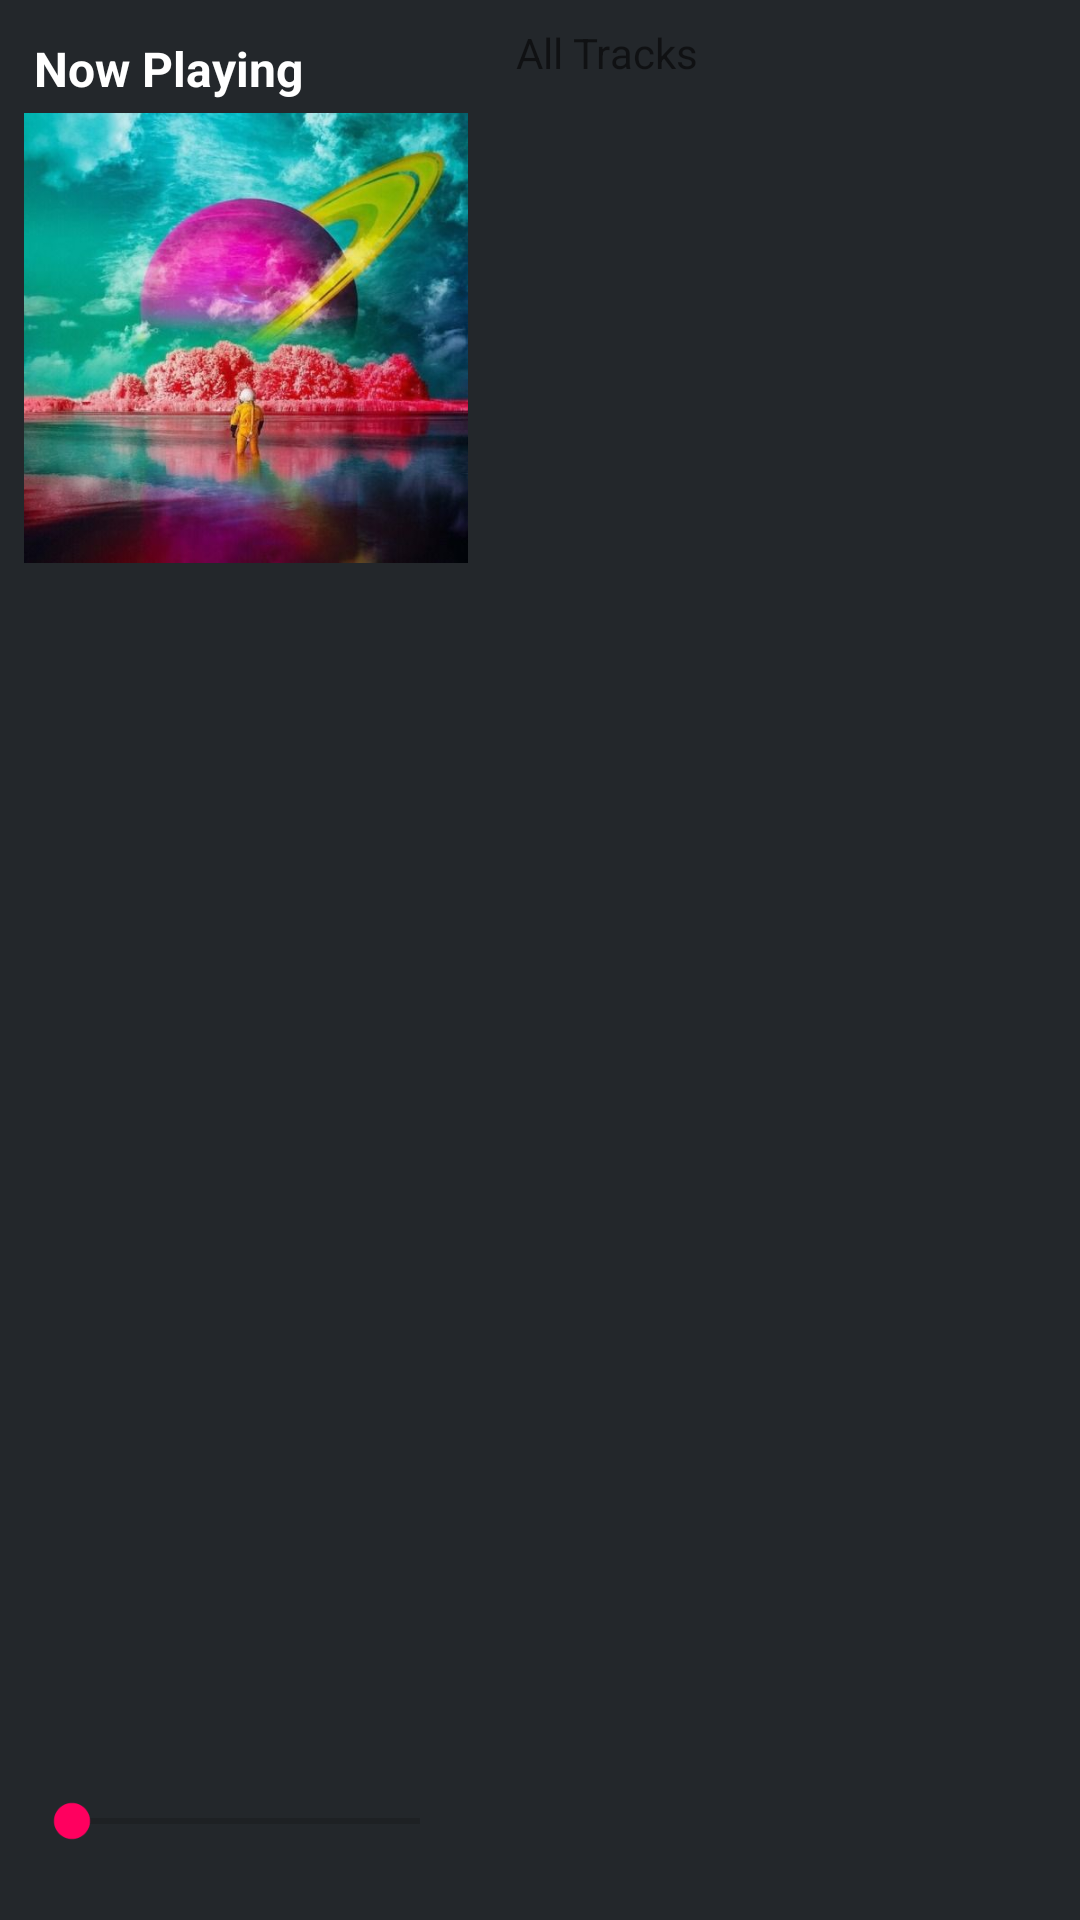

This screen was rendered from an Android layout file. Write that file and the resources it references.
<!-- AndroidManifest.xml: application theme AppTheme -->
<!-- res/layout/activity_main.xml -->
<?xml version="1.0" encoding="utf-8"?>
<LinearLayout xmlns:android="http://schemas.android.com/apk/res/android"
    xmlns:tools="http://schemas.android.com/tools"
    android:layout_width="match_parent"
    android:layout_height="match_parent"
    android:background="@color/darkBackground"
    android:orientation="horizontal"
    tools:context=".MainActivity">

    <include
        android:id="@+id/now_playing_panel"
        layout="@layout/now_playing_column"
        android:layout_width="164dp"
        android:layout_height="match_parent" />

    <include
        android:id="@+id/all_tracks_panel"
        layout="@layout/tracks_tab_fragment"
        android:layout_width="match_parent"
        android:layout_height="match_parent" />

    <FrameLayout
        android:id="@+id/full_screen_playback"
        android:layout_width="match_parent"
        android:layout_height="match_parent"
        android:visibility="gone">

        <include layout="@layout/now_playing_full" />
    </FrameLayout>

</LinearLayout>
<!-- res/layout/now_playing_column.xml (included above) -->
<?xml version="1.0" encoding="utf-8"?>
<androidx.constraintlayout.widget.ConstraintLayout xmlns:android="http://schemas.android.com/apk/res/android"
    xmlns:app="http://schemas.android.com/apk/res-auto"
    android:id="@+id/linearLayout"
    android:layout_width="164dp"
    android:layout_height="match_parent"
    android:background="@color/darkBackground"
    android:orientation="vertical"
    android:padding="8dp">

    <TextView
        android:id="@+id/header"
        android:layout_width="wrap_content"
        android:layout_height="wrap_content"
        android:padding="4dp"
        android:text="@string/now_playing_title"
        android:textColor="@android:color/white"
        android:textSize="16sp"
        android:textStyle="bold"
        app:layout_constraintStart_toStartOf="@+id/curr_artwork"
        app:layout_constraintTop_toTopOf="parent" />

    <ImageView
        android:id="@+id/curr_artwork"
        android:layout_width="150dp"
        android:layout_height="150dp"
        android:contentDescription="@string/music_artwork_desc"
        android:src="@drawable/art_placeholder"
        app:layout_constraintEnd_toEndOf="parent"
        app:layout_constraintStart_toStartOf="parent"
        app:layout_constraintTop_toBottomOf="@+id/header" />

    <LinearLayout
        android:layout_width="wrap_content"
        android:layout_height="wrap_content"
        android:orientation="vertical"
        app:layout_constraintEnd_toEndOf="parent"
        app:layout_constraintStart_toStartOf="parent"
        app:layout_constraintTop_toBottomOf="@+id/curr_artwork">

        <TextView
            android:id="@+id/curr_title"
            android:layout_width="match_parent"
            android:layout_height="wrap_content"
            android:gravity="center_horizontal"
            android:textAlignment="center"
            android:textColor="@android:color/white"
            android:textSize="16sp"
            android:textStyle="bold" />

        <TextView
            android:id="@+id/curr_artist"
            android:layout_width="match_parent"
            android:layout_height="wrap_content"
            android:gravity="center_horizontal"
            android:textAlignment="center"
            android:textColor="@android:color/white"
            android:textSize="14sp" />

        <TextView
            android:id="@+id/curr_album"
            android:layout_width="match_parent"
            android:layout_height="wrap_content"
            android:gravity="center_horizontal"
            android:textAlignment="center"
            android:textColor="@android:color/white"
            android:textSize="12sp"
            android:textStyle="bold" />
    </LinearLayout>

    <LinearLayout
        android:layout_width="match_parent"
        android:layout_height="wrap_content"
        android:orientation="vertical"
        app:layout_constraintBottom_toBottomOf="parent"
        app:layout_constraintEnd_toEndOf="parent"
        app:layout_constraintStart_toStartOf="parent">

        <SeekBar
            android:id="@+id/curr_seekbar"
            android:layout_width="match_parent"
            android:layout_height="wrap_content"
            android:layout_marginBottom="8dp" />

        <ImageView
            android:id="@+id/play_pause"
            android:layout_width="wrap_content"
            android:layout_height="wrap_content"
            android:layout_gravity="center"
            android:background="@null"
            android:contentDescription="@string/play_pause_btn_desc"
            android:padding="4dp"
            app:srcCompat="@drawable/play" />

    </LinearLayout>
</androidx.constraintlayout.widget.ConstraintLayout>
<!-- res/layout/tracks_tab_fragment.xml (included above) -->
<?xml version="1.0" encoding="utf-8"?>
<LinearLayout xmlns:android="http://schemas.android.com/apk/res/android"
    android:layout_width="match_parent"
    android:layout_height="match_parent"
    android:orientation="vertical">

    <TextView
        android:layout_width="match_parent"
        android:layout_height="wrap_content"
        android:layout_margin="8dp"
        android:text="All Tracks" />

    <ScrollView
        android:scrollbars="none"
        android:layout_width="match_parent"
        android:layout_height="match_parent">

        <LinearLayout
            android:id="@+id/tracks_parent"
            android:layout_width="match_parent"
            android:layout_height="wrap_content"
            android:orientation="vertical" />
    </ScrollView>

</LinearLayout>
<!-- res/layout/now_playing_full.xml (included above) -->
<?xml version="1.0" encoding="utf-8"?>
<androidx.constraintlayout.widget.ConstraintLayout xmlns:android="http://schemas.android.com/apk/res/android"
    xmlns:app="http://schemas.android.com/apk/res-auto"
    android:id="@+id/linearLayout2"
    android:layout_width="match_parent"
    android:layout_height="match_parent"
    android:background="@color/darkBackground"
    android:gravity="center"
    android:padding="16dp">

    <ImageView
        android:id="@+id/full_artwork"
        android:layout_width="256dp"
        android:layout_height="256dp"
        android:adjustViewBounds="true"
        android:padding="8dp"
        app:layout_constraintBottom_toTopOf="@+id/track_playback"
        app:layout_constraintStart_toStartOf="parent"
        app:layout_constraintTop_toTopOf="parent"
        android:contentDescription="@string/music_artwork_desc" />


    <LinearLayout
        android:id="@+id/track_details"
        android:layout_width="0dp"
        android:layout_height="wrap_content"
        android:orientation="vertical"
        app:layout_constraintBottom_toBottomOf="@+id/full_artwork"
        app:layout_constraintEnd_toEndOf="parent"
        app:layout_constraintStart_toEndOf="@+id/full_artwork"
        app:layout_constraintTop_toTopOf="@+id/full_artwork">

        <TextView
            android:id="@+id/full_title"
            android:layout_width="match_parent"
            android:layout_height="wrap_content"
            android:gravity="center_horizontal"
            android:textAlignment="center"
            android:textColor="@android:color/white"
            android:textSize="24sp"
            android:textStyle="bold" />

        <TextView
            android:id="@+id/full_details"
            android:layout_width="match_parent"
            android:layout_height="wrap_content"
            android:layout_marginTop="8dp"
            android:gravity="center_horizontal"
            android:textAlignment="center"
            android:textColor="@android:color/white"
            android:textSize="18sp" />
    </LinearLayout>


    <LinearLayout
        android:id="@+id/track_playback"
        android:layout_width="match_parent"
        android:layout_height="wrap_content"
        android:gravity="center"
        android:orientation="horizontal"
        app:layout_constraintBottom_toBottomOf="parent"
        app:layout_constraintEnd_toEndOf="parent"
        app:layout_constraintStart_toStartOf="parent">

        <TextView
            android:id="@+id/full_curr_time"
            android:layout_width="50dp"
            android:layout_height="wrap_content"
            android:gravity="end"
            android:textAlignment="textEnd"
            android:textColor="@android:color/white" />

        <SeekBar
            android:id="@+id/full_seekbar"
            android:layout_width="0dp"
            android:layout_height="wrap_content"
            android:layout_weight="1" />

        <TextView
            android:id="@+id/full_duration"
            android:layout_width="50dp"
            android:layout_height="wrap_content"
            android:textColor="@android:color/white" />

        <ImageView
            android:id="@+id/full_play_pause"
            android:layout_width="wrap_content"
            android:layout_height="match_parent"
            android:layout_gravity="center"
            android:background="@null"
            android:contentDescription="@string/play_pause_btn_desc"
            app:srcCompat="@drawable/play" />
    </LinearLayout>

    <ImageView
        android:id="@+id/shuffle_view"
        android:layout_width="50dp"
        android:layout_height="50dp"
        android:adjustViewBounds="true"
        android:padding="8dp"
        app:layout_constraintEnd_toEndOf="parent"
        app:layout_constraintTop_toTopOf="parent"
        app:srcCompat="@drawable/shuffle"
        android:contentDescription="@string/shuffle_btn_desc" />


</androidx.constraintlayout.widget.ConstraintLayout>
<!-- resources referenced by this layout -->
<resources>
  <color name="darkBackground">#23272B</color>
  <!-- drawable art_placeholder: jpg bitmap (drawable-xxxhdpi, 40782 bytes) -->
  <string name="music_artwork_desc">music artwork</string>
  <string name="now_playing_title">Now Playing</string>
  <string name="play_pause_btn_desc">play pause btn</string>
  <string name="shuffle_btn_desc">shuffle btn</string>
  <style name="AppTheme" parent="Theme.AppCompat.Light.NoActionBar">
          <item name="colorPrimary">@color/colorPrimary</item>
          <item name="colorPrimaryDark">@color/colorPrimaryDark</item>
          <item name="colorAccent">@color/colorAccent</item>
          <item name="android:windowFullscreen">true</item>
          <item name="windowNoTitle">true</item>
      </style>
  <color name="colorPrimary">#C601A1</color>
  <color name="colorPrimaryDark">#3A05D2</color>
  <color name="colorAccent">#FF005F</color>
</resources>
